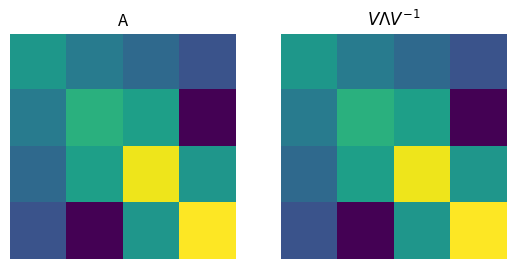
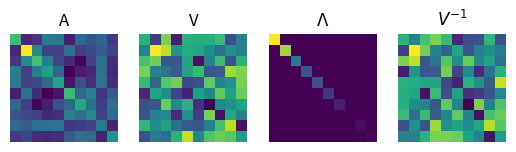

Recreate these plots in Python, in order.
import numpy as np
import matplotlib.pyplot as plt
from sympy import *
from mpl_toolkits.mplot3d import Axes3D


## eigendecomposition of A

# make a symmetric matrix
A = np.round(10*np.random.randn(4,4))
A = A.T@A

# eigendecomposition
evals,evecs = np.linalg.eig(A)

# test reconstruction
Ap = evecs @ np.diag(evals) @ np.linalg.inv(evecs)


# plot
plt.subplot(121)
plt.imshow(A)
plt.axis('off')
plt.title('A')

plt.subplot(122)
plt.imshow(Ap)
plt.axis('off')
plt.title('$V\Lambda V^{-1}$')

plt.show()

# subtract the two (should be zero with rounding errors)
recondiff = A-Ap

# reconstruction error (note the numerical inaccuracies)
rmsA = np.sqrt( np.mean(np.square( np.reshape(recondiff,(1,-1)) )) )

print('Reconstruction RMS:', rmsA)


## diagonalization in images

# A matrix
A = np.random.randn(10,10)
A = A.T@A

# eigendecomposition
D,V = np.linalg.eig(A)

# show the results
plt.subplot(141)
plt.imshow(A)
plt.title('A')
plt.axis('off')

plt.subplot(142)
plt.imshow(V)
plt.title('V')
plt.axis('off')

plt.subplot(143)
plt.imshow(np.diag(D))
plt.title('$\Lambda$')
plt.axis('off')

plt.subplot(144)
plt.imshow(np.linalg.inv(V))
plt.title('$V^{-1}$')
plt.axis('off')

plt.show()
